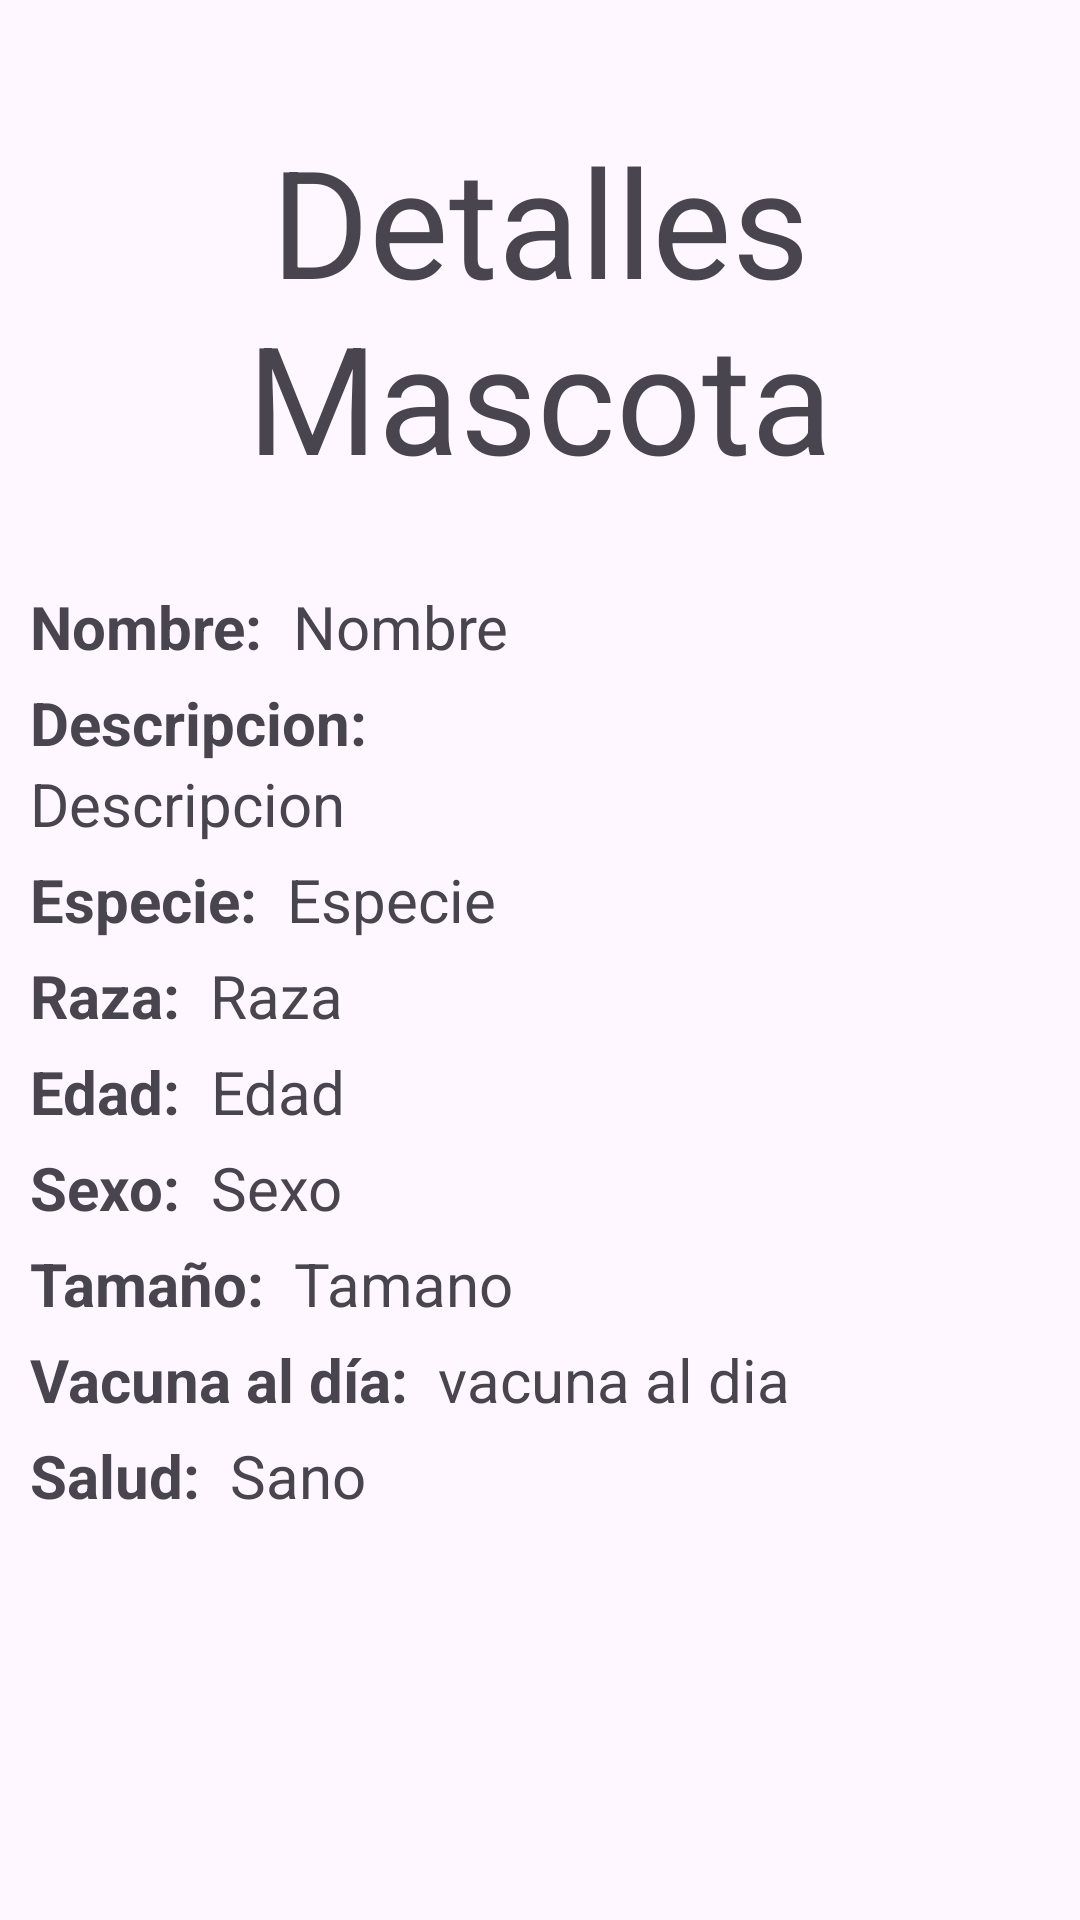

Layout XML and referenced resources for this Android screen:
<!-- AndroidManifest.xml: application theme Theme.Final_ProyectoAndroid2023 -->
<!-- res/layout/activity_detalles_mascota.xml -->
<?xml version="1.0" encoding="utf-8"?>
<RelativeLayout xmlns:android="http://schemas.android.com/apk/res/android"
    xmlns:app="http://schemas.android.com/apk/res-auto"
    xmlns:tools="http://schemas.android.com/tools"
    android:layout_width="match_parent"
    android:layout_height="match_parent"
    tools:context=".DetallesMascotaActivity">

    <ScrollView
        android:layout_width="match_parent"
        android:layout_height="match_parent">

        <LinearLayout
            android:layout_width="match_parent"
            android:layout_height="wrap_content"
            android:orientation="vertical">

            <LinearLayout
                android:layout_width="match_parent"
                android:layout_height="wrap_content">

                <TextView
                    android:id="@+id/tvDetallesMascotas"
                    android:layout_width="match_parent"
                    android:layout_height="wrap_content"
                    android:layout_marginTop="40dp"
                    android:text="Detalles Mascota"
                    android:textAlignment="center"
                    android:textSize="50sp" />

            </LinearLayout>

            <LinearLayout
                android:layout_width="match_parent"
                android:layout_height="wrap_content"
                android:orientation="horizontal"
                android:gravity="left"
                android:layout_marginTop="30dp"
                android:layout_marginLeft="10dp">

                <TextView
                    android:layout_width="wrap_content"
                    android:layout_height="wrap_content"
                    android:text="Nombre:"
                    android:textStyle="bold"
                    android:textSize="20sp"/>

                <TextView
                    android:id="@+id/tvNombreDetalle"
                    android:layout_width="wrap_content"
                    android:layout_height="wrap_content"
                    android:text="Nombre"
                    android:textSize="20sp"
                    android:layout_marginLeft="10dp"/>

            </LinearLayout>

            <LinearLayout
                android:layout_width="match_parent"
                android:layout_height="wrap_content"
                android:orientation="vertical"
                android:gravity="left"
                android:layout_marginTop="5dp"
                android:layout_marginLeft="10dp">

                <TextView
                    android:layout_width="wrap_content"
                    android:layout_height="wrap_content"
                    android:text="Descripcion:"
                    android:textStyle="bold"
                    android:textSize="20sp"/>

                <TextView
                    android:id="@+id/tvDescripcionDetalle"
                    android:layout_width="wrap_content"
                    android:layout_height="wrap_content"
                    android:text="Descripcion"
                    android:textSize="20sp" />

            </LinearLayout>

            <LinearLayout
                android:layout_width="match_parent"
                android:layout_height="wrap_content"
                android:orientation="horizontal"
                android:gravity="left"
                android:layout_marginTop="5dp"
                android:layout_marginLeft="10dp">

                <TextView
                    android:layout_width="wrap_content"
                    android:layout_height="wrap_content"
                    android:text="Especie:"
                    android:textStyle="bold"
                    android:textSize="20sp"/>

                <TextView
                    android:id="@+id/tvEspecieDetalle"
                    android:layout_width="wrap_content"
                    android:layout_height="wrap_content"
                    android:text="Especie"
                    android:textSize="20sp"
                    android:layout_marginLeft="10dp"/>

            </LinearLayout>

            <LinearLayout
                android:layout_width="match_parent"
                android:layout_height="wrap_content"
                android:orientation="horizontal"
                android:gravity="left"
                android:layout_marginTop="5dp"
                android:layout_marginLeft="10dp">

                <TextView
                    android:layout_width="wrap_content"
                    android:layout_height="wrap_content"
                    android:text="Raza:"
                    android:textStyle="bold"
                    android:textSize="20sp"/>

                <TextView
                    android:id="@+id/tvRazaDetalle"
                    android:layout_width="wrap_content"
                    android:layout_height="wrap_content"
                    android:text="Raza"
                    android:textSize="20sp"
                    android:layout_marginLeft="10dp"/>

            </LinearLayout>

            <LinearLayout
                android:layout_width="match_parent"
                android:layout_height="wrap_content"
                android:orientation="horizontal"
                android:gravity="left"
                android:layout_marginTop="5dp"
                android:layout_marginLeft="10dp">

                <TextView
                    android:layout_width="wrap_content"
                    android:layout_height="wrap_content"
                    android:text="Edad:"
                    android:textStyle="bold"
                    android:textSize="20sp"/>

                <TextView
                    android:id="@+id/tvEdadDetalle"
                    android:layout_width="wrap_content"
                    android:layout_height="wrap_content"
                    android:text="Edad"
                    android:textSize="20sp"
                    android:layout_marginLeft="10dp"/>

            </LinearLayout>
            <LinearLayout
                android:layout_width="match_parent"
                android:layout_height="wrap_content"
                android:orientation="horizontal"
                android:gravity="left"
                android:layout_marginTop="5dp"
                android:layout_marginLeft="10dp">

                <TextView
                    android:layout_width="wrap_content"
                    android:layout_height="wrap_content"
                    android:text="Sexo:"
                    android:textStyle="bold"
                    android:textSize="20sp"/>

                <TextView
                    android:id="@+id/tvSexoDetalle"
                    android:layout_width="wrap_content"
                    android:layout_height="wrap_content"
                    android:text="Sexo"
                    android:textSize="20sp"
                    android:layout_marginLeft="10dp"/>

            </LinearLayout>
            <LinearLayout
                android:layout_width="match_parent"
                android:layout_height="wrap_content"
                android:orientation="horizontal"
                android:gravity="left"
                android:layout_marginTop="5dp"
                android:layout_marginLeft="10dp">

                <TextView
                    android:layout_width="wrap_content"
                    android:layout_height="wrap_content"
                    android:text="Tamaño:"
                    android:textStyle="bold"
                    android:textSize="20sp"/>

                <TextView
                    android:id="@+id/tvTamanoDetalle"
                    android:layout_width="wrap_content"
                    android:layout_height="wrap_content"
                    android:text="Tamano"
                    android:textSize="20sp"
                    android:layout_marginLeft="10dp"/>

            </LinearLayout>
            <LinearLayout
                android:layout_width="match_parent"
                android:layout_height="wrap_content"
                android:orientation="horizontal"
                android:gravity="left"
                android:layout_marginTop="5dp"
                android:layout_marginLeft="10dp">

                <TextView
                    android:layout_width="wrap_content"
                    android:layout_height="wrap_content"
                    android:text="Vacuna al día:"
                    android:textStyle="bold"
                    android:textSize="20sp"/>

                <TextView
                    android:id="@+id/tvVacunaDiaDetalle"
                    android:layout_width="wrap_content"
                    android:layout_height="wrap_content"
                    android:text="vacuna al dia"
                    android:textSize="20sp"
                    android:layout_marginLeft="10dp"/>

            </LinearLayout>
            <LinearLayout
                android:layout_width="match_parent"
                android:layout_height="wrap_content"
                android:orientation="horizontal"
                android:gravity="left"
                android:layout_marginTop="5dp"
                android:layout_marginLeft="10dp">

                <TextView
                    android:layout_width="wrap_content"
                    android:layout_height="wrap_content"
                    android:text="Salud:"
                    android:textStyle="bold"
                    android:textSize="20sp"/>

                <TextView
                    android:id="@+id/tvSanoDetalle"
                    android:layout_width="wrap_content"
                    android:layout_height="wrap_content"
                    android:text="Sano"
                    android:textSize="20sp"
                    android:layout_marginLeft="10dp"/>

            </LinearLayout>

            <LinearLayout
                android:layout_width="match_parent"
                android:layout_height="wrap_content"
                android:orientation="horizontal"
                android:gravity="center"
                android:layout_marginTop="20dp"
                android:layout_marginLeft="10dp">

                <Button
                    android:id="@+id/btnContactoDueno"
                    android:layout_width="wrap_content"
                    android:layout_height="wrap_content"
                    android:text="Contacto dueño"
                    android:textSize="20sp"
                    android:visibility="gone"/>

            </LinearLayout>

        </LinearLayout>

    </ScrollView>


</RelativeLayout>
<!-- resources referenced by this layout -->
<resources>
  <style name="Theme.Final_ProyectoAndroid2023" parent="Base.Theme.Final_ProyectoAndroid2023" />
  <style name="Base.Theme.Final_ProyectoAndroid2023" parent="Theme.Material3.DayNight.NoActionBar">
          
          
      </style>
</resources>
